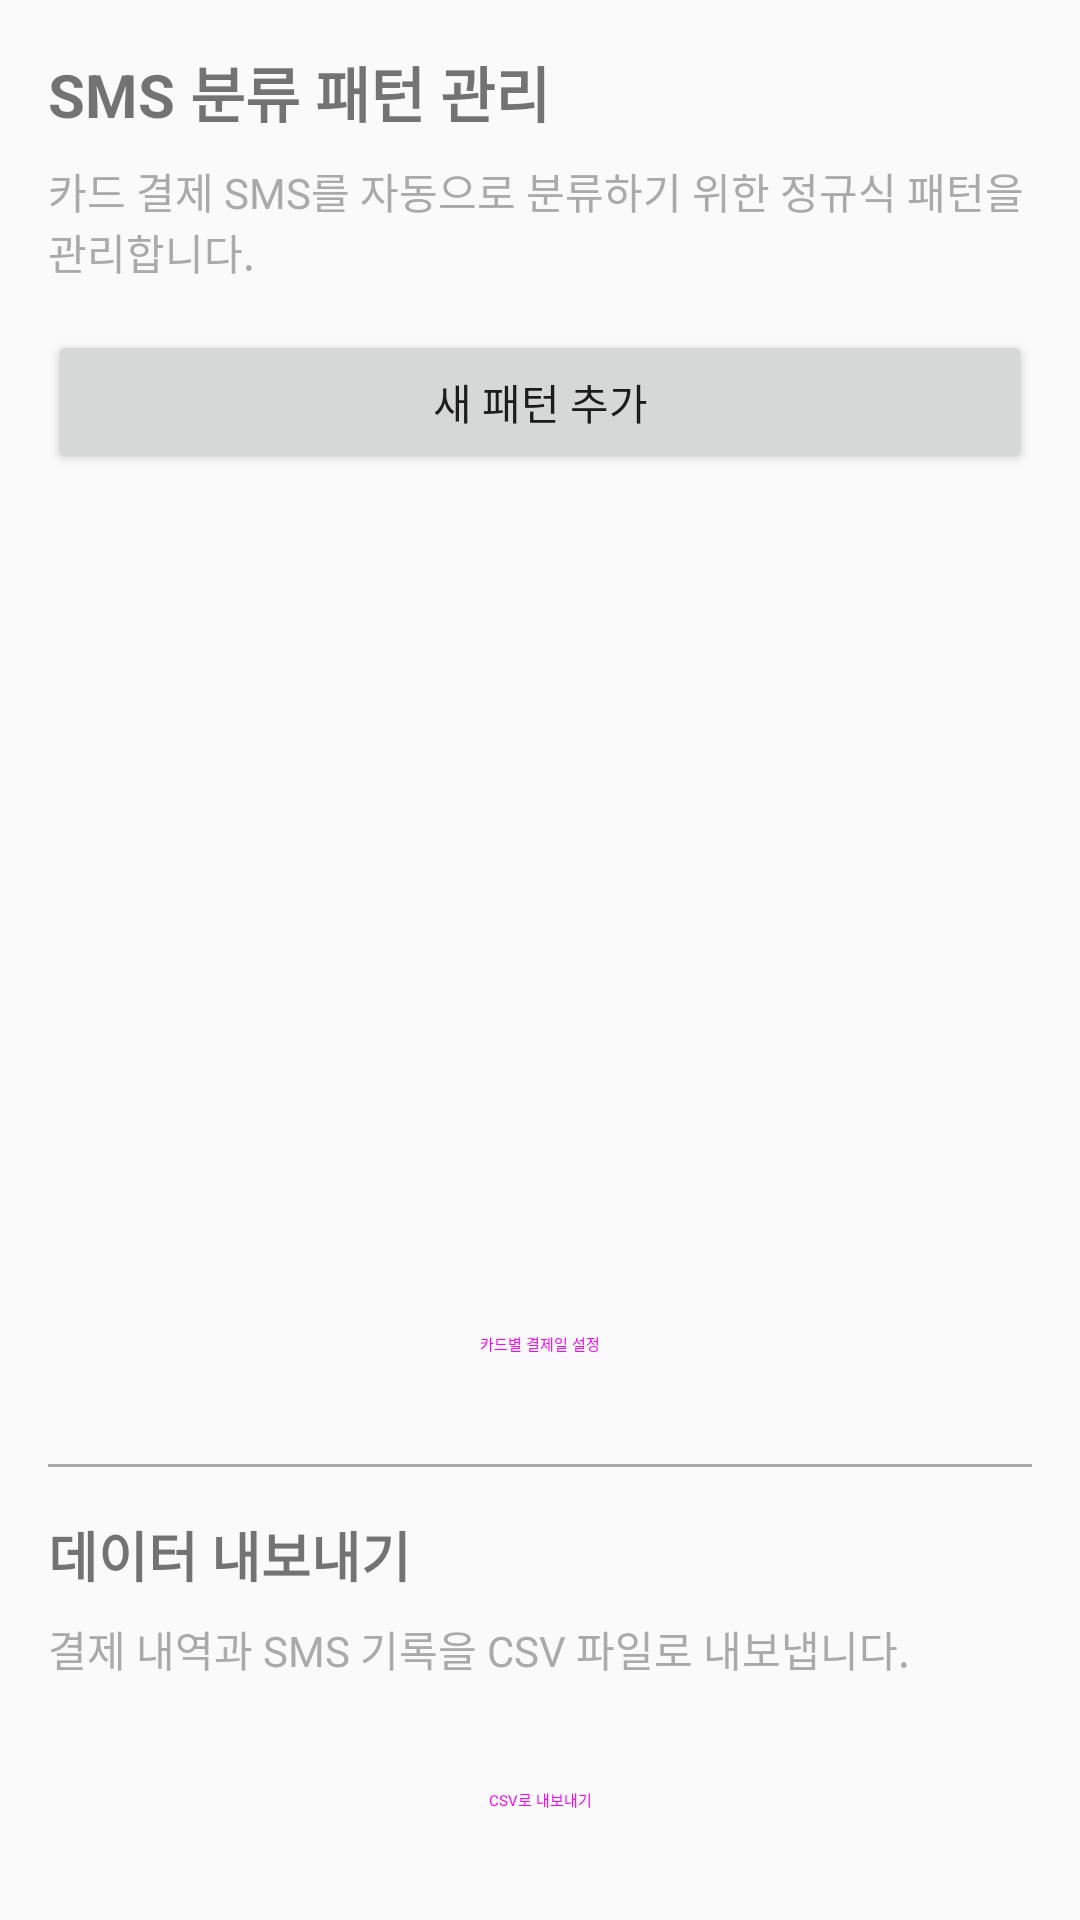

Layout XML and referenced resources for this Android screen:
<!-- AndroidManifest.xml: activity theme Theme.FirstApplication -->
<!-- res/layout/activity_settings.xml -->
<?xml version="1.0" encoding="utf-8"?>
<androidx.constraintlayout.widget.ConstraintLayout xmlns:android="http://schemas.android.com/apk/res/android"
    xmlns:app="http://schemas.android.com/apk/res-auto"
    xmlns:tools="http://schemas.android.com/tools"
    android:layout_width="match_parent"
    android:layout_height="match_parent"
    android:padding="16dp"
    tools:context=".SettingsActivity">

    <TextView
        android:id="@+id/textview_patterns_title"
        android:layout_width="wrap_content"
        android:layout_height="wrap_content"
        android:text="SMS 분류 패턴 관리"
        android:textSize="20sp"
        android:textStyle="bold"
        app:layout_constraintStart_toStartOf="parent"
        app:layout_constraintTop_toTopOf="parent" />

    <TextView
        android:id="@+id/textview_patterns_description"
        android:layout_width="0dp"
        android:layout_height="wrap_content"
        android:layout_marginTop="8dp"
        android:text="카드 결제 SMS를 자동으로 분류하기 위한 정규식 패턴을 관리합니다."
        android:textSize="14sp"
        android:textColor="@android:color/darker_gray"
        app:layout_constraintEnd_toEndOf="parent"
        app:layout_constraintStart_toStartOf="parent"
        app:layout_constraintTop_toBottomOf="@id/textview_patterns_title" />

    <Button
        android:id="@+id/button_add_pattern"
        android:layout_width="0dp"
        android:layout_height="wrap_content"
        android:layout_marginTop="16dp"
        android:text="새 패턴 추가"
        app:layout_constraintEnd_toEndOf="parent"
        app:layout_constraintStart_toStartOf="parent"
        app:layout_constraintTop_toBottomOf="@id/textview_patterns_description" />

    <androidx.recyclerview.widget.RecyclerView
        android:id="@+id/recyclerview_patterns"
        android:layout_width="0dp"
        android:layout_height="0dp"
        android:layout_marginTop="16dp"
        android:layout_marginBottom="16dp"
        app:layout_constraintBottom_toTopOf="@id/button_billing_cycles"
        app:layout_constraintEnd_toEndOf="parent"
        app:layout_constraintStart_toStartOf="parent"
        app:layout_constraintTop_toBottomOf="@id/button_add_pattern"
        tools:listitem="@layout/list_item_pattern" />

    <Button
        android:id="@+id/button_billing_cycles"
        android:layout_width="0dp"
        android:layout_height="wrap_content"
        android:layout_marginTop="16dp"
        android:text="카드별 결제일 설정"
        style="@style/Widget.Material3.Button.OutlinedButton"
        app:layout_constraintEnd_toEndOf="parent"
        app:layout_constraintStart_toStartOf="parent"
        app:layout_constraintTop_toBottomOf="@id/recyclerview_patterns" />

    <View
        android:id="@+id/divider"
        android:layout_width="0dp"
        android:layout_height="1dp"
        android:layout_marginTop="16dp"
        android:layout_marginBottom="16dp"
        android:background="@android:color/darker_gray"
        app:layout_constraintBottom_toTopOf="@id/textview_export_title"
        app:layout_constraintEnd_toEndOf="parent"
        app:layout_constraintStart_toStartOf="parent"
        app:layout_constraintTop_toBottomOf="@id/button_billing_cycles" />

    <TextView
        android:id="@+id/textview_export_title"
        android:layout_width="wrap_content"
        android:layout_height="wrap_content"
        android:layout_marginBottom="8dp"
        android:text="데이터 내보내기"
        android:textSize="18sp"
        android:textStyle="bold"
        app:layout_constraintBottom_toTopOf="@id/textview_export_description"
        app:layout_constraintStart_toStartOf="parent" />

    <TextView
        android:id="@+id/textview_export_description"
        android:layout_width="0dp"
        android:layout_height="wrap_content"
        android:layout_marginBottom="16dp"
        android:text="결제 내역과 SMS 기록을 CSV 파일로 내보냅니다."
        android:textSize="14sp"
        android:textColor="@android:color/darker_gray"
        app:layout_constraintBottom_toTopOf="@id/button_export_data"
        app:layout_constraintEnd_toEndOf="parent"
        app:layout_constraintStart_toStartOf="parent" />

    <Button
        android:id="@+id/button_export_data"
        android:layout_width="0dp"
        android:layout_height="wrap_content"
        android:text="CSV로 내보내기"
        style="@style/Widget.Material3.Button.OutlinedButton"
        app:layout_constraintBottom_toBottomOf="parent"
        app:layout_constraintEnd_toEndOf="parent"
        app:layout_constraintStart_toStartOf="parent" />

</androidx.constraintlayout.widget.ConstraintLayout>
<!-- res/layout/list_item_pattern.xml (included above) -->
<?xml version="1.0" encoding="utf-8"?>
<androidx.cardview.widget.CardView xmlns:android="http://schemas.android.com/apk/res/android"
    xmlns:app="http://schemas.android.com/apk/res-auto"
    android:layout_width="match_parent"
    android:layout_height="wrap_content"
    android:layout_margin="8dp"
    app:cardCornerRadius="8dp"
    app:cardElevation="4dp">

    <LinearLayout
        android:layout_width="match_parent"
        android:layout_height="wrap_content"
        android:orientation="vertical"
        android:padding="16dp">

        <LinearLayout
            android:layout_width="match_parent"
            android:layout_height="wrap_content"
            android:orientation="horizontal">

            <TextView
                android:id="@+id/textview_pattern_name"
                android:layout_width="0dp"
                android:layout_height="wrap_content"
                android:layout_weight="1"
                android:text="패턴 이름"
                android:textSize="16sp"
                android:textStyle="bold" />

            <Switch
                android:id="@+id/switch_pattern_active"
                android:layout_width="wrap_content"
                android:layout_height="wrap_content" />

        </LinearLayout>

        <TextView
            android:id="@+id/textview_pattern_description"
            android:layout_width="match_parent"
            android:layout_height="wrap_content"
            android:layout_marginTop="4dp"
            android:text="패턴 설명"
            android:textSize="14sp"
            android:textColor="@android:color/darker_gray" />

        <TextView
            android:id="@+id/textview_card_pattern"
            android:layout_width="match_parent"
            android:layout_height="wrap_content"
            android:layout_marginTop="8dp"
            android:text="카드명 패턴: (\\S+카드)"
            android:textSize="12sp"
            android:fontFamily="monospace"
            android:background="#f5f5f5"
            android:padding="4dp" />

        <TextView
            android:id="@+id/textview_amount_pattern"
            android:layout_width="match_parent"
            android:layout_height="wrap_content"
            android:layout_marginTop="4dp"
            android:text="금액 패턴: ([0-9,]+)원"
            android:textSize="12sp"
            android:fontFamily="monospace"
            android:background="#f5f5f5"
            android:padding="4dp" />

    </LinearLayout>

</androidx.cardview.widget.CardView>
<!-- resources referenced by this layout -->
<resources>
  <style name="Theme.FirstApplication" parent="Base.Theme.FirstApplication">
      </style>
  <style name="Base.Theme.FirstApplication" parent="Theme.AppCompat.DayNight.DarkActionBar">
          
          <item name="colorPrimary">@color/primaryColor</item>
          <item name="colorPrimaryDark">@color/primaryDarkColor</item>
          <item name="colorAccent">@color/secondaryColor</item>
          
          <item name="android:statusBarColor">@color/primaryDarkColor</item>
      </style>
  <color name="primaryColor">#1976D2</color>
  <color name="primaryDarkColor">#004BA0</color>
  <color name="secondaryColor">#FFC107</color>
</resources>
